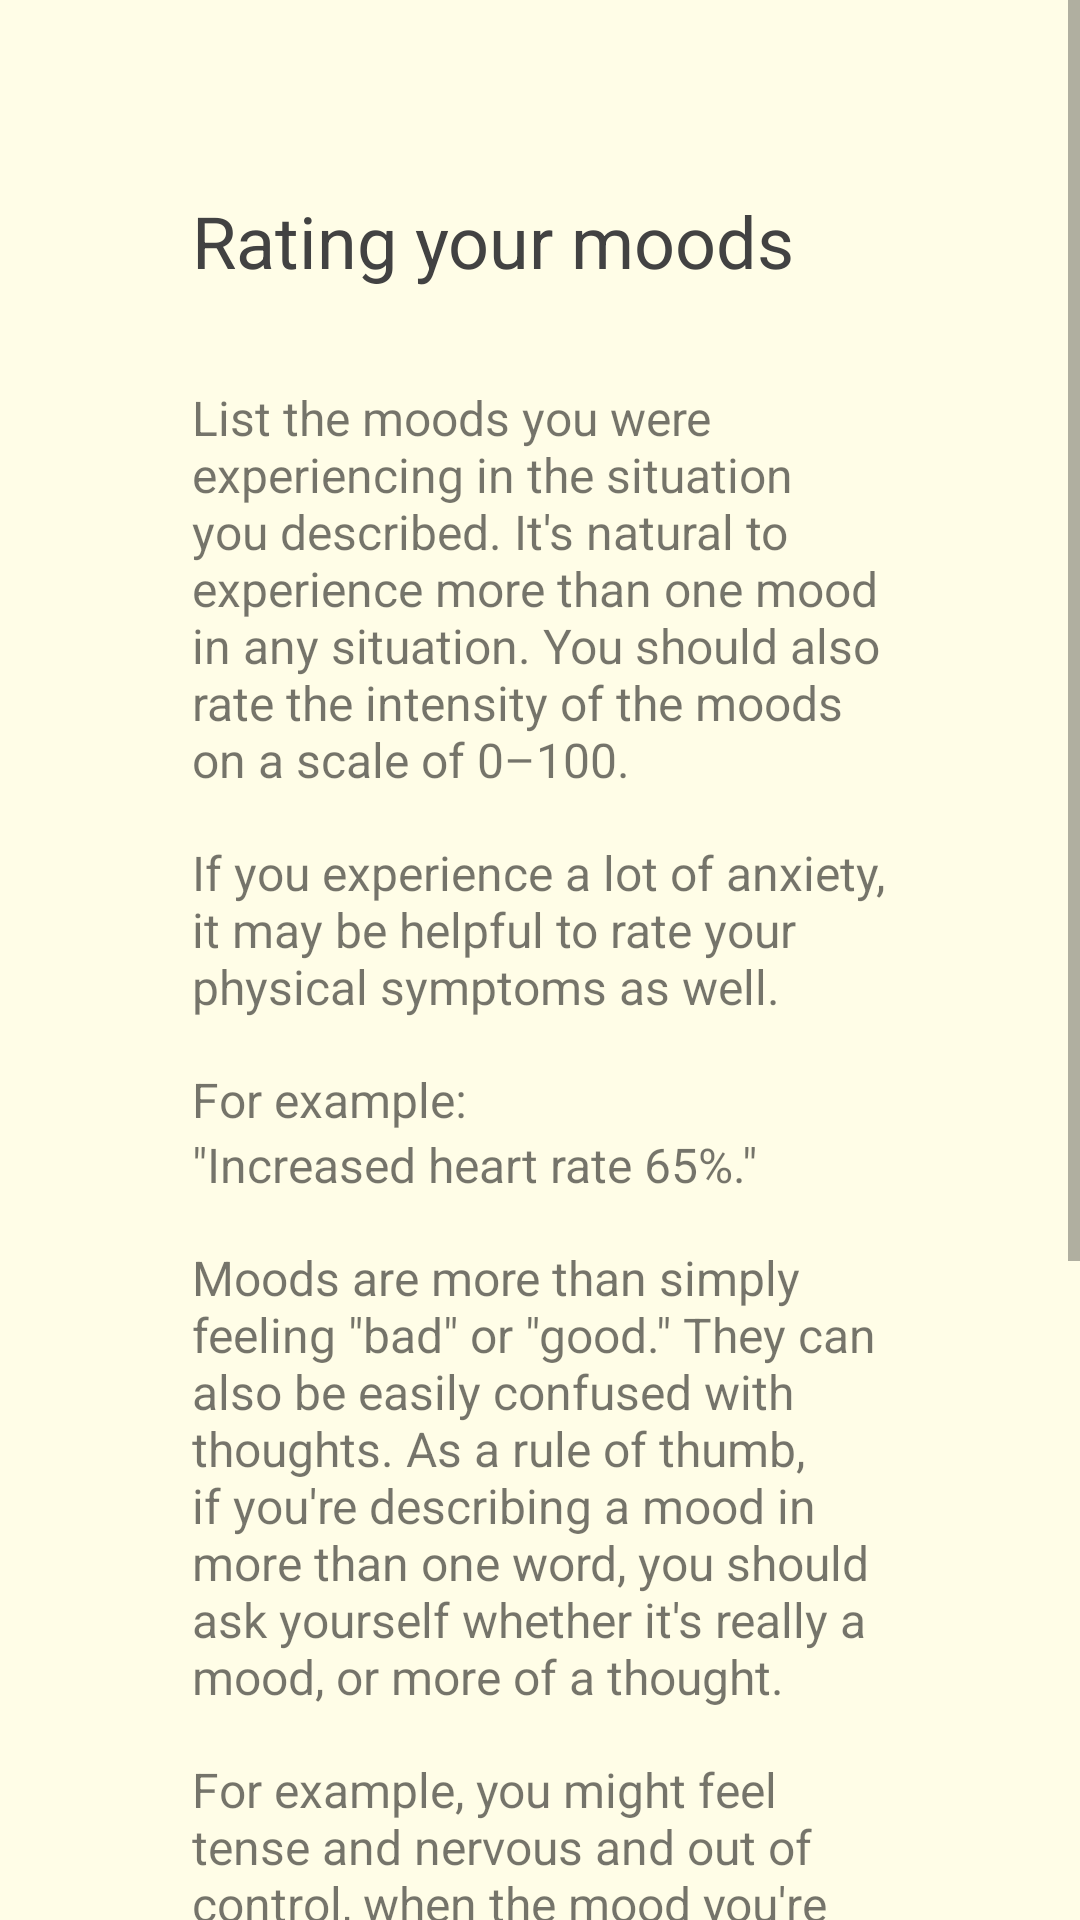

Here is an Android app screen rendered from its layout file. Give the layout XML and the strings, colors and styles it references.
<!-- AndroidManifest.xml: application theme AppTheme -->
<!-- res/layout/activity_moods_help.xml -->
<?xml version="1.0" encoding="utf-8"?>
<ScrollView xmlns:android="http://schemas.android.com/apk/res/android"
    xmlns:app="http://schemas.android.com/apk/res-auto"
    xmlns:tools="http://schemas.android.com/tools"
    android:layout_width="match_parent"
    android:layout_height="match_parent"
    android:background="@color/yellow_50"
    tools:context="com.example.android.logthoughts.MoodsHelp">

    
    <RelativeLayout
        android:layout_width="match_parent"
        android:layout_height="wrap_content">

        
        
        <TextView
            android:id="@+id/moods_help_head"
            style="@style/headline_help_text"
            android:text="@string/moods_head" />


        

        
        
        <TextView
            android:id="@+id/moods_help_start"
            style="@style/body_help_text"
            android:layout_below="@id/moods_help_head"
            android:layout_marginTop="32dp"
            android:text="@string/moods_help_start" />

        
        
        <TextView
            android:id="@+id/moods_help_phys"
            style="@style/body_help_text"
            android:layout_below="@id/moods_help_start"
            android:text="@string/moods_help_phys" />

        
        
        <TextView
            android:id="@+id/moods_help_prex"
            style="@style/body_help_text"
            android:layout_below="@id/moods_help_phys"
            android:text="@string/moods_help_prex" />

        
        
        <TextView
            android:id="@+id/moods_help_ex"
            style="@style/body_help_text"
            android:layout_below="@id/moods_help_prex"
            android:layout_marginTop="0dp"
            android:text="@string/moods_help_ex" />
        


        

        
        
        <TextView
            android:id="@+id/moods_help_def"
            style="@style/body_help_text"
            android:layout_below="@id/moods_help_ex"
            android:text="@string/moods_help_def" />

        
        
        <TextView
            android:id="@+id/moods_help_defex"
            style="@style/body_help_text"
            android:layout_below="@id/moods_help_def"
            android:text="@string/moods_help_defex" />
        


        

        
        
        <TextView
            android:id="@+id/moods_help_good"
            style="@style/body_help_text"
            android:layout_below="@id/moods_help_defex"
            android:layout_marginTop="32dp"
            android:text="@string/moods_help_good" />

        
        
        <TextView
            android:id="@+id/moods_help_goodex1"
            style="@style/body_help_text"
            android:layout_below="@id/moods_help_good"
            android:layout_marginTop="8dp"
            android:text="@string/moods_help_goodex1" />

        
        
        <TextView
            android:id="@+id/moods_help_goodex2"
            style="@style/body_help_text"
            android:layout_below="@id/moods_help_goodex1"
            android:layout_marginTop="0dp"
            android:text="@string/moods_help_goodex2" />

        
        
        <TextView
            android:id="@+id/moods_help_goodex3"
            style="@style/body_help_text"
            android:layout_below="@id/moods_help_goodex2"
            android:layout_marginTop="0dp"
            android:text="@string/moods_help_goodex3" />
        


        

        
        
        <TextView
            android:id="@+id/moods_help_bad"
            style="@style/body_help_text"
            android:layout_below="@id/moods_help_goodex3"
            android:layout_marginTop="32dp"
            android:text="@string/moods_help_bad" />

        
        
        <TextView
            android:id="@+id/moods_help_badex1"
            style="@style/body_help_text"
            android:layout_below="@id/moods_help_bad"
            android:layout_marginTop="8dp"
            android:text="@string/moods_help_badex1" />

        
        
        <TextView
            android:id="@+id/moods_help_badex2"
            style="@style/body_help_text"
            android:layout_below="@id/moods_help_badex1"
            android:layout_marginTop="0dp"
            android:text="@string/moods_help_badex2" />

        
        
        <TextView
            android:id="@+id/moods_help_badex3"
            style="@style/body_help_text"
            android:layout_below="@id/moods_help_badex2"
            android:layout_marginTop="0dp"
            android:text="@string/moods_help_badex3" />

    </RelativeLayout>

</ScrollView>
<!-- resources referenced by this layout -->
<resources>
  <color name="yellow_50">#FFFDE7</color>
  <string name="moods_head">Rating your moods</string>
  <string name="moods_help_bad">What it shouldn\'t look like:</string>
  <string name="moods_help_badex1" formatted="false">\"Mad at myself 20%\"</string>
  <string name="moods_help_badex2" formatted="false">\"Angry all the time\"</string>
  <string name="moods_help_badex3" formatted="false">\"Sick with the flu\"</string>
  <string name="moods_help_def">Moods are more than simply feeling \"bad\" or \"good.\" They can also be easily confused with thoughts. As a rule of thumb, if you\'re describing a mood in more than one word, you should ask yourself whether it\'s really a mood, or more of a thought.</string>
  <string name="moods_help_defex">For example, you might feel tense and nervous and out of control, when the mood you\'re experiencing is anxiety. Or, you may feel hollow, numb and heavy when the mood you\'re experiencing is depression.</string>
  <string name="moods_help_ex" formatted="false">\"Increased heart rate 65%.\"</string>
  <string name="moods_help_good">What it should look like:</string>
  <string name="moods_help_goodex1" formatted="false">\"Anxious 25%\"</string>
  <string name="moods_help_goodex2" formatted="false">\"Angry 70%\"</string>
  <string name="moods_help_goodex3" formatted="false">\"Tense muscles 30%\"</string>
  <string name="moods_help_phys">If you experience a lot of anxiety, it may be helpful to rate your physical symptoms as well.</string>
  <string name="moods_help_prex">For example:</string>
  <string name="moods_help_start">List the moods you were experiencing in the situation you described. It\'s natural to experience more than one mood in any situation. You should also rate the intensity of the moods on a scale of 0–100.</string>
  <style name="body_help_text">
          <item name="android:layout_width">wrap_content</item>
          <item name="android:layout_height">wrap_content</item>
          <item name="android:layout_marginEnd">64dp</item>
          <item name="android:layout_marginLeft">64dp</item>
          <item name="android:layout_marginRight">64dp</item>
          <item name="android:layout_marginStart">64dp</item>
          <item name="android:textSize">16sp</item>
          <item name="android:layout_marginTop">16dp</item>
  
      </style>
  <style name="headline_help_text">
          <item name="android:layout_marginEnd">64dp</item>
          <item name="android:layout_marginLeft">64dp</item>
          <item name="android:layout_marginRight">64dp</item>
          <item name="android:layout_marginStart">64dp</item>
          <item name="android:layout_width">wrap_content</item>
          <item name="android:layout_height">wrap_content</item>
          <item name="android:layout_marginTop">64dp</item>
          <item name="android:textColor">@color/text_on200</item>
          <item name="android:textSize">24sp</item>
      </style>
  <style name="AppTheme" parent="Theme.AppCompat.Light.NoActionBar">
          
          <item name="windowNoTitle">true</item>
          <item name="android:windowNoTitle">true</item>
          <item name="colorPrimary">@color/colorPrimary</item>
          <item name="colorPrimaryDark">@color/colorPrimaryDark</item>
          <item name="colorAccent">@color/colorAccent</item>
      </style>
  <color name="text_on200">#424242</color>
  <color name="colorPrimary">#03A9F4</color>
  <color name="colorPrimaryDark">#01579B</color>
  <color name="colorAccent">#0091EA</color>
</resources>
